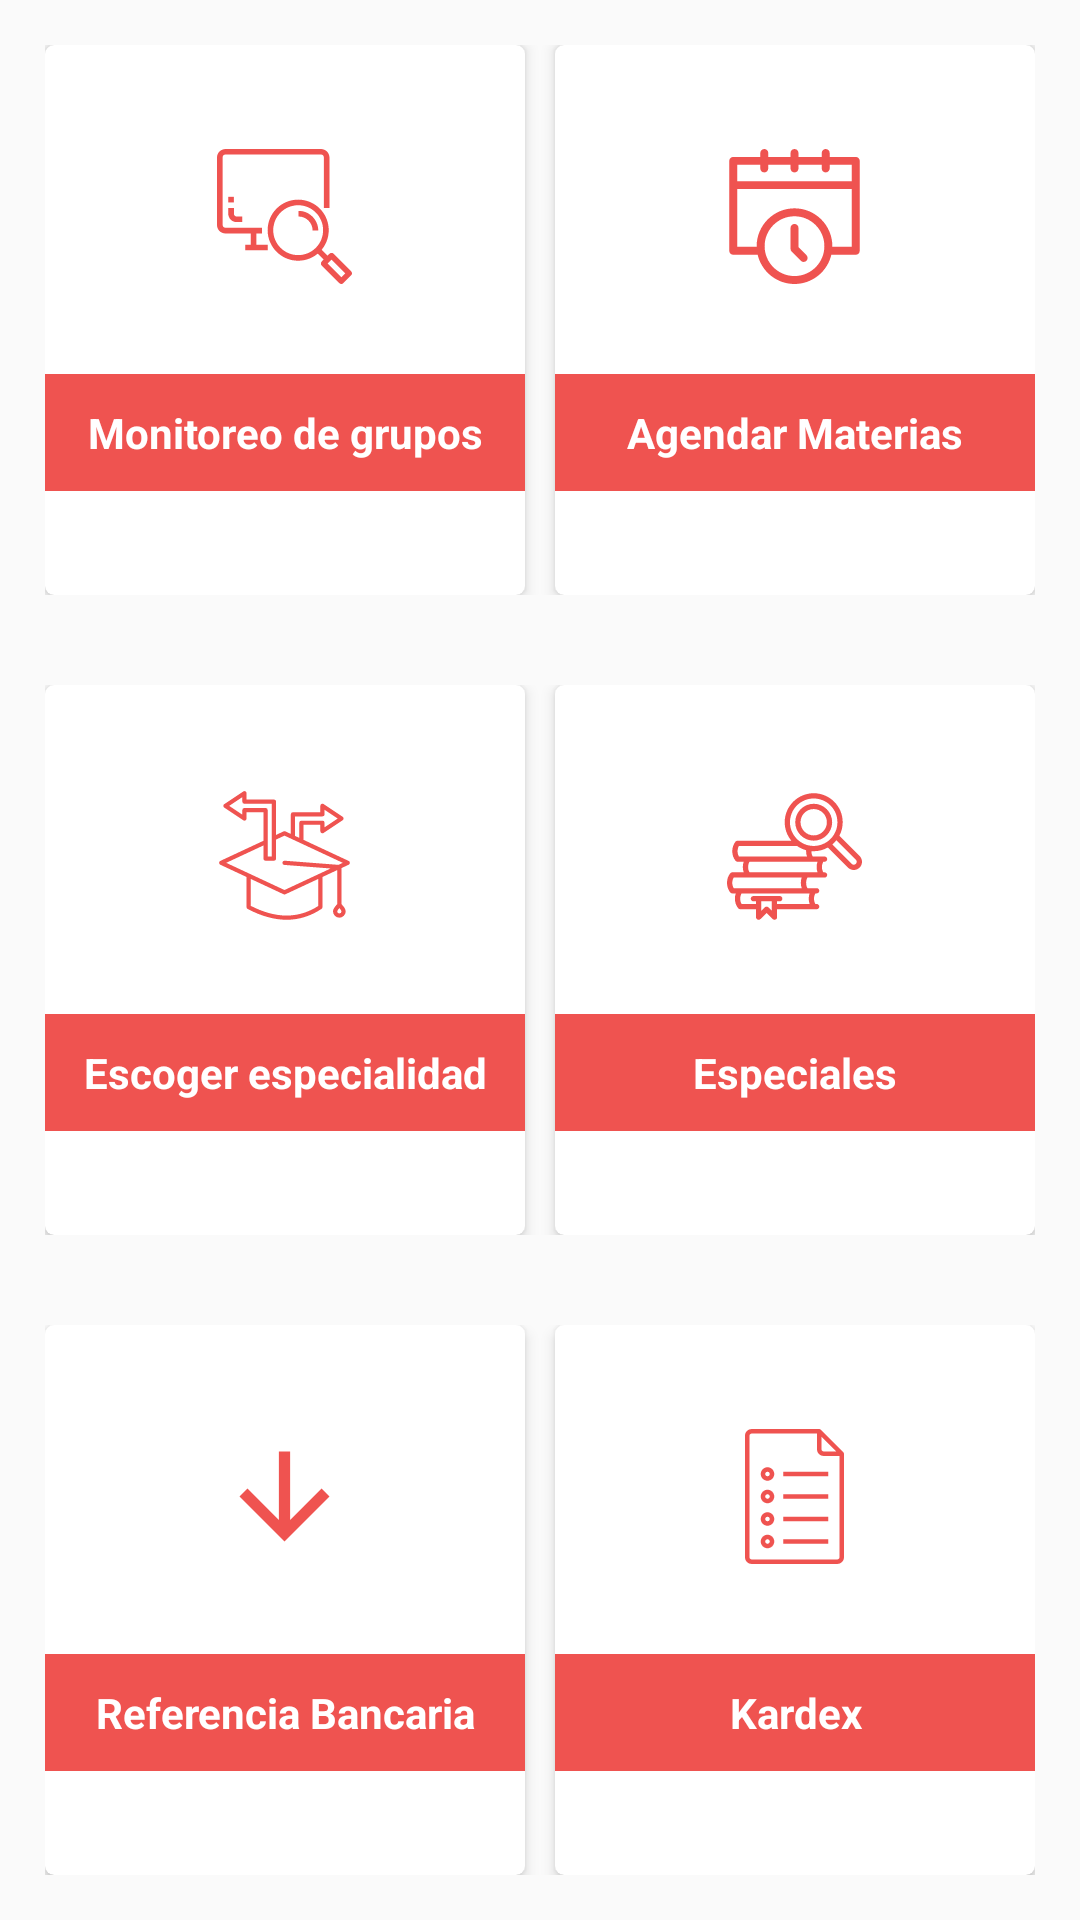

Produce the Android XML layout that renders to this screen, including the resource entries it uses.
<!-- AndroidManifest.xml: application theme AppTheme -->
<!-- res/layout/fragment_inscripcion.xml -->
<?xml version="1.0" encoding="utf-8"?>
<FrameLayout
    xmlns:android="http://schemas.android.com/apk/res/android"
    xmlns:app="http://schemas.android.com/apk/res-auto"
    android:layout_width="match_parent"
    android:layout_height="match_parent">

    <LinearLayout
        android:layout_width="match_parent"
        android:layout_height="match_parent"
        android:orientation="vertical">

        <LinearLayout
            android:layout_width="match_parent"
            android:layout_height="match_parent"
            android:orientation="horizontal"
            android:layout_weight="1"
            android:padding="15sp">


            <androidx.cardview.widget.CardView
                android:id="@+id/cardMonitoreoDeGrupos"
                android:layout_width="match_parent"
                android:layout_height="match_parent"
                android:layout_weight="1"
                android:layout_marginRight="5sp"
                android:foreground="?android:attr/selectableItemBackground"
                android:clickable="true"
                app:cardCornerRadius="3dp"
                app:cardElevation="3dp">


                <LinearLayout
                    android:layout_width="match_parent"
                    android:layout_height="match_parent"
                    android:gravity="center"
                    android:orientation="vertical">

                    <ImageView
                        android:layout_width="45dp"
                        android:layout_height="45dp"
                        android:layout_marginBottom="30sp"
                        android:src="@drawable/ic_monitoreo"
                        android:layout_gravity="center"/>

                    <TextView
                        android:layout_width="match_parent"
                        android:layout_height="wrap_content"
                        android:textColor="@color/white"
                        android:text="Monitoreo de grupos"
                        android:textStyle="bold"
                        android:textAlignment="center"
                        android:background="@color/red_400"
                        android:padding="10sp"/>

                </LinearLayout>


            </androidx.cardview.widget.CardView>


            <androidx.cardview.widget.CardView
                android:id="@+id/cardAgendarMaterias"
                android:layout_width="match_parent"
                android:layout_height="match_parent"
                android:layout_weight="1"
                android:layout_marginLeft="5sp"
                android:foreground="?android:attr/selectableItemBackground"
                android:clickable="true"
                app:cardCornerRadius="3dp"
                app:cardElevation="3dp">


                <LinearLayout
                    android:layout_width="match_parent"
                    android:layout_height="match_parent"
                    android:gravity="center"
                    android:orientation="vertical"
                    android:layout_gravity="center">

                    <ImageView
                        android:layout_width="45dp"
                        android:layout_height="45dp"
                        android:layout_marginBottom="30sp"
                        android:src="@drawable/ic_agendar_materias"/>

                    <TextView
                        android:layout_width="match_parent"
                        android:layout_height="wrap_content"
                        android:textColor="@color/white"
                        android:text="Agendar Materias"
                        android:textStyle="bold"
                        android:textAlignment="center"
                        android:background="@color/red_400"
                        android:padding="10sp"/>

                </LinearLayout>

            </androidx.cardview.widget.CardView>


        </LinearLayout>

        <LinearLayout
            android:layout_width="match_parent"
            android:layout_height="match_parent"
            android:orientation="horizontal"
            android:layout_weight="1"
            android:padding="15sp">


            <androidx.cardview.widget.CardView
                android:id="@+id/cardEspecialidad"
                android:layout_width="match_parent"
                android:layout_height="match_parent"
                android:layout_weight="1"
                android:layout_marginRight="5sp"
                android:foreground="?android:attr/selectableItemBackground"
                android:clickable="true"
                app:cardCornerRadius="3dp"
                app:cardElevation="3dp">


                <LinearLayout
                    android:layout_width="match_parent"
                    android:layout_height="match_parent"
                    android:gravity="center"
                    android:orientation="vertical">

                    <ImageView
                        android:layout_width="45dp"
                        android:layout_height="45dp"
                        android:layout_marginBottom="30sp"
                        android:src="@drawable/ic_gorro_de_graduacion"/>

                    <TextView
                        android:layout_width="match_parent"
                        android:layout_height="wrap_content"
                        android:textColor="@color/white"
                        android:text="Escoger especialidad"
                        android:textAlignment="center"
                        android:textStyle="bold"
                        android:background="@color/red_400"
                        android:padding="10sp"/>

                </LinearLayout>


            </androidx.cardview.widget.CardView>


            <androidx.cardview.widget.CardView
                android:id="@+id/cardEspeciales"
                android:layout_width="match_parent"
                android:layout_height="match_parent"
                android:layout_weight="1"
                android:layout_marginLeft="5sp"
                android:foreground="?android:attr/selectableItemBackground"
                android:clickable="true"
                app:cardCornerRadius="3dp"
                app:cardElevation="3dp">

                <LinearLayout
                    android:layout_width="match_parent"
                    android:layout_height="match_parent"
                    android:gravity="center"
                    android:orientation="vertical">

                    <ImageView
                        android:layout_width="45dp"
                        android:layout_height="45dp"
                        android:layout_marginBottom="30sp"
                        android:src="@drawable/ic_especial"/>

                    <TextView
                        android:layout_width="match_parent"
                        android:layout_height="wrap_content"
                        android:textColor="@color/white"
                        android:text="Especiales"
                        android:textStyle="bold"
                        android:textAlignment="center"
                        android:background="@color/red_400"
                        android:padding="10sp"/>

                </LinearLayout>


            </androidx.cardview.widget.CardView>

        </LinearLayout>

        <LinearLayout
            android:layout_width="match_parent"
            android:layout_height="match_parent"
            android:orientation="horizontal"
            android:layout_weight="1"
            android:padding="15sp">


            <androidx.cardview.widget.CardView
                android:id="@+id/ReferenciaBancariaCard"
                android:layout_width="match_parent"
                android:layout_height="match_parent"
                android:layout_weight="1"
                android:clickable="true"
                android:layout_marginRight="5sp"
                android:foreground="?android:attr/selectableItemBackground"
                app:cardCornerRadius="3dp"
                app:cardElevation="3dp">

                <LinearLayout
                    android:layout_width="match_parent"
                    android:layout_height="match_parent"
                    android:gravity="center"
                    android:orientation="vertical">

                    <ImageView
                        android:layout_width="45dp"
                        android:layout_height="45dp"
                        android:layout_marginBottom="30sp"
                        android:src="@drawable/descarga_icon" />

                    <TextView
                        android:layout_width="match_parent"
                        android:layout_height="wrap_content"
                        android:text="Referencia Bancaria"
                        android:textColor="@color/white"
                        android:textAlignment="center"
                        android:textStyle="bold"
                        android:background="@color/red_400"
                        android:padding="10sp"/>
                </LinearLayout>
            </androidx.cardview.widget.CardView>

            <androidx.cardview.widget.CardView
                android:id="@+id/Kardex"
                android:layout_width="match_parent"
                android:layout_height="match_parent"
                android:layout_weight="1"
                android:layout_marginLeft="5sp"
                android:clickable="true"
                android:foreground="?android:attr/selectableItemBackground"
                app:cardCornerRadius="3dp"
                app:cardElevation="3dp">

                <LinearLayout
                    android:layout_width="match_parent"
                    android:layout_height="match_parent"
                    android:gravity="center"
                    android:orientation="vertical">

                    <ImageView
                        android:layout_width="45dp"
                        android:layout_height="45dp"
                        android:layout_marginBottom="30sp"
                        android:src="@drawable/ic_kardex_icon" />

                    <TextView
                        android:layout_width="match_parent"
                        android:layout_height="wrap_content"
                        android:text="Kardex"
                        android:textColor="@color/white"
                        android:textAlignment="center"
                        android:textStyle="bold"
                        android:background="@color/red_400"
                        android:padding="10sp"/>
                </LinearLayout>
            </androidx.cardview.widget.CardView>

        </LinearLayout>



    </LinearLayout>
</FrameLayout>
<!-- resources referenced by this layout -->
<resources>
  <color name="red_400">#EF5350</color>
  <color name="white">#FFFFFF</color>
  <!-- drawable descarga_icon (drawable) -->
  <vector xmlns:android="http://schemas.android.com/apk/res/android"
      android:width="24dp"
      android:height="24dp"
      android:viewportWidth="24"
      android:viewportHeight="24"
      android:tint="#EF5350">
    <path
        android:fillColor="@android:color/white"
        android:pathData="M20,12l-1.41,-1.41L13,16.17V4h-2v12.17l-5.58,-5.59L4,12l8,8 8,-8z"/>
  </vector>
  <!-- drawable ic_agendar_materias (drawable) -->
  <vector xmlns:android="http://schemas.android.com/apk/res/android"
      android:width="24dp"
      android:height="24dp"
      android:viewportWidth="203.543"
      android:viewportHeight="203.543">
    <path
        android:fillColor="#EF5350"
        android:pathData="m194.139,11.918h-39.315v-5.918c0,-3.313 -2.687,-6 -6,-6s-6,2.687 -6,6v5.918h-35.053v-5.918c0,-3.313 -2.687,-6 -6,-6s-6,2.687 -6,6v5.918h-33.563v-5.918c0,-3.313 -2.687,-6 -6,-6s-6,2.687 -6,6v5.918h-40.804c-3.313,0 -6,2.687 -6,6v135.572c0,3.313 2.687,6 6,6h36.826c5.901,25.214 28.555,44.053 55.541,44.053s49.64,-18.84 55.541,-44.053h36.826c3.313,0 6,-2.687 6,-6v-135.572c0.001,-3.313 -2.685,-6 -5.999,-6zM50.208,23.918v5.422c0,3.313 2.687,6 6,6s6,-2.687 6,-6v-5.422h33.563v5.422c0,3.313 2.687,6 6,6s6,-2.687 6,-6v-5.422h35.053v5.422c0,3.313 2.687,6 6,6s6,-2.687 6,-6v-5.422h33.315v24.536h-172.735v-24.536h34.804zM101.771,191.543c-24.842,0 -45.053,-20.211 -45.053,-45.053s20.211,-45.053 45.053,-45.053 45.053,20.21 45.053,45.053 -20.21,45.053 -45.053,45.053zM158.799,147.49c0.006,-0.334 0.025,-0.665 0.025,-1 0,-31.459 -25.594,-57.053 -57.053,-57.053s-57.053,25.594 -57.053,57.053c0,0.335 0.02,0.666 0.025,1h-29.34v-87.035h172.735v87.035h-29.339z"/>
    <path
        android:fillColor="#EF5350"
        android:pathData="m107.771,148.004v-29.026c0,-3.313 -2.687,-6 -6,-6s-6,2.687 -6,6v31.512c0,1.591 0.632,3.117 1.757,4.243l13.79,13.791c1.172,1.171 2.707,1.757 4.243,1.757 1.535,0 3.071,-0.586 4.243,-1.757 2.343,-2.343 2.343,-6.142 0,-8.485l-12.033,-12.035z"/>
  </vector>
  <style name="AppTheme" parent="Theme.AppCompat.Light.NoActionBar">
          
          <item name="colorPrimary">@color/colorPrimary</item>
          <item name="colorPrimaryDark">@color/colorPrimaryDark</item>
          <item name="colorAccent">@color/colorAccent</item>
          <item name="android:windowDrawsSystemBarBackgrounds">true</item>
          <item name="android:statusBarColor">@color/gray_600</item>
          <item name="android:windowContentTransitions">true</item>
  
          <item name="android:windowEnterTransition">@transition/explode</item>
          <item name="android:windowExitTransition">@transition/explode</item>
  
          <item name="android:windowSharedElementEnterTransition">@transition/changebounds</item>
          <item name="android:windowSharedElementExitTransition">@transition/changebounds</item>
      </style>
  <color name="colorPrimary">#817878</color>
  <color name="colorPrimaryDark">#817878</color>
  <color name="colorAccent">#EF5350</color>
  <color name="gray_600">#757575</color>
</resources>
